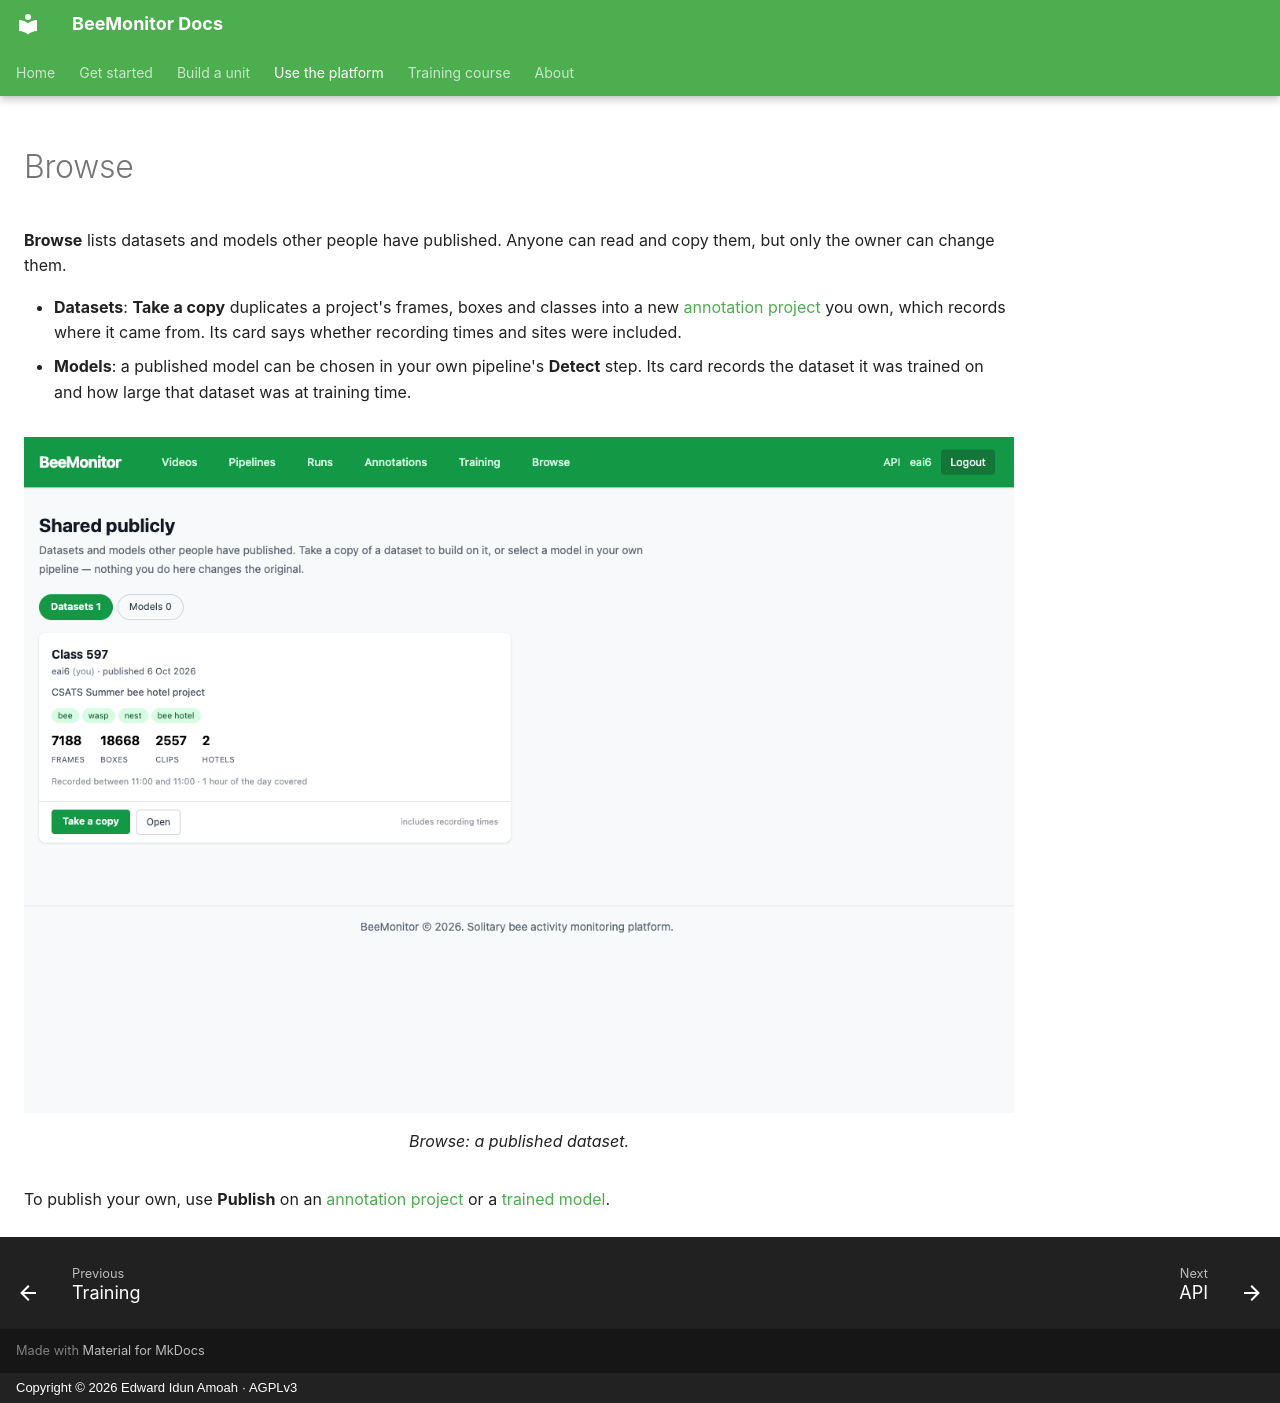

repository: eai6/BeeMonitor · page: platform/browse/index.html · generator: mkdocs · copyright: Copyright © 2026 Edward Idun Amoah · AGPLv3

# Browse

**Browse** lists datasets and models other people have published. Anyone can read and copy them, but only
the owner can change them.

- **Datasets**: **Take a copy** duplicates a project's frames, boxes and classes into a new
  [annotation project](annotations.md) you own, which records where it came from. Its card says whether
  recording times and sites were included.
- **Models**: a published model can be chosen in your own pipeline's **Detect** step. Its card records the
  dataset it was trained on and how large that dataset was at training time.

<figure markdown>
  ![Shared publicly: one published dataset card with its classes, frames, boxes, clips and hotels, and Take a copy](../assets/platform/browse.png)
  <figcaption>Browse: a published dataset.</figcaption>
</figure>

To publish your own, use **Publish** on an [annotation project](annotations.md#publishing-a-project) or a
[trained model](training.md#custom-models).
